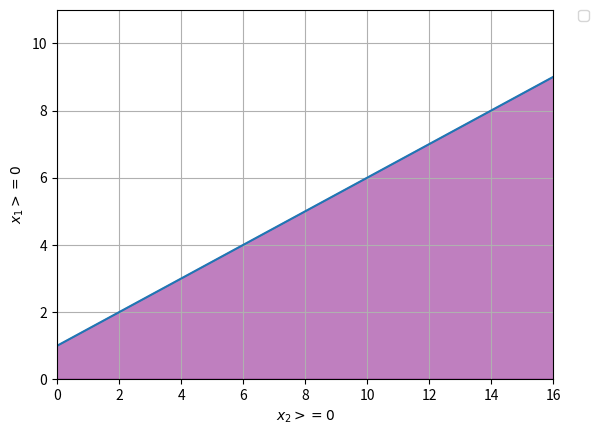

Here is the Python script that generated this plot:
import numpy as np
import matplotlib.pyplot as plt


# Construct lines
# x > 0
x = np.linspace(0, 20, 2000)
# x1 >= 0
y1 = x/2+1

plt.xlabel(r'$x_2>=0$')
plt.ylabel(r'$x_1>=0$')
# Make plot
plt.plot(x, y1)

plt.xlim((0, 16))
plt.ylim((0, 11))


# Fill feasible region

plt.fill_between(x, y1, color='purple', alpha=0.5)
plt.legend(bbox_to_anchor=(1.05, 1), loc=2, borderaxespad=0.)
plt.grid()

plt.show()
